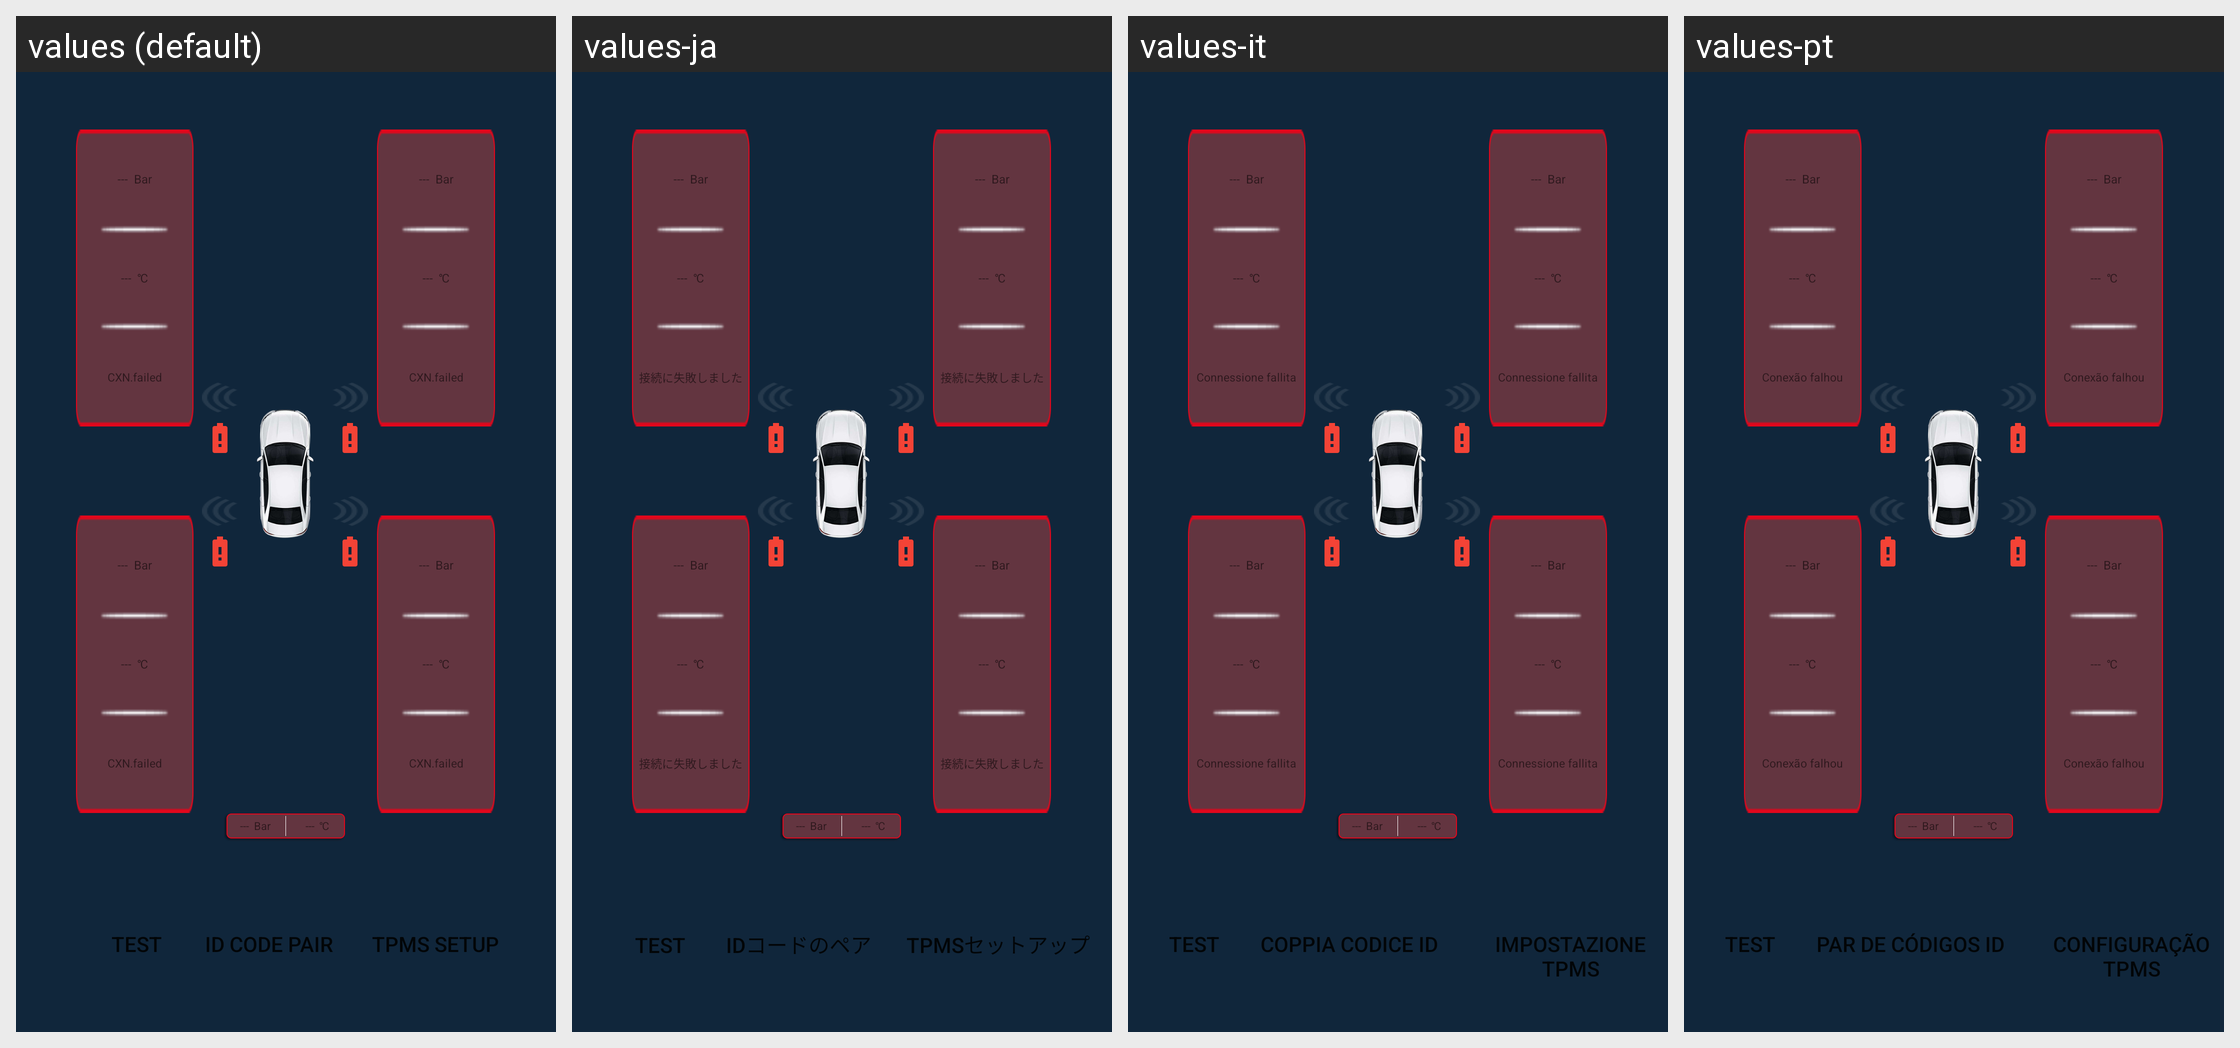

Strings drawn on this Android screen and how each of the app's shown locales translates them:
Android screen res/layout/activity_main.xml rendered under 4 locales, left to right: values (default), values-ja, values-it, values-pt. Device: Nexus 5 (rendered at 1080×1920; each locale shown at half size, 540×960, under a caption strip naming it); theme Theme.MaterialComponents.DayNight.NoActionBar.
Other locales in the repository, not shown: values-de, values-es, values-pl, values-ru, values-uk, values-zh-rCN, values-zh-rTW.
Strings drawn on this screen, with the default value and each locale's value (text and hints the layout hard-codes, and strings that could not be matched under every locale, appear in the picture but are not listed):

lianjieyichang
  values: CXN.failed
  values-ja: 接続に失敗しました
  values-it: Connessione fallita
  values-pt: Conexão falhou

idmapeidui
  values: ID code pair
  values-ja: IDコードのペア
  values-it: Coppia codice ID
  values-pt: Par de códigos ID

taiyasheding
  values: TPMS setup
  values-ja: TPMSセットアップ
  values-it: Impostazione TPMS
  values-pt: Configuração TPMS
